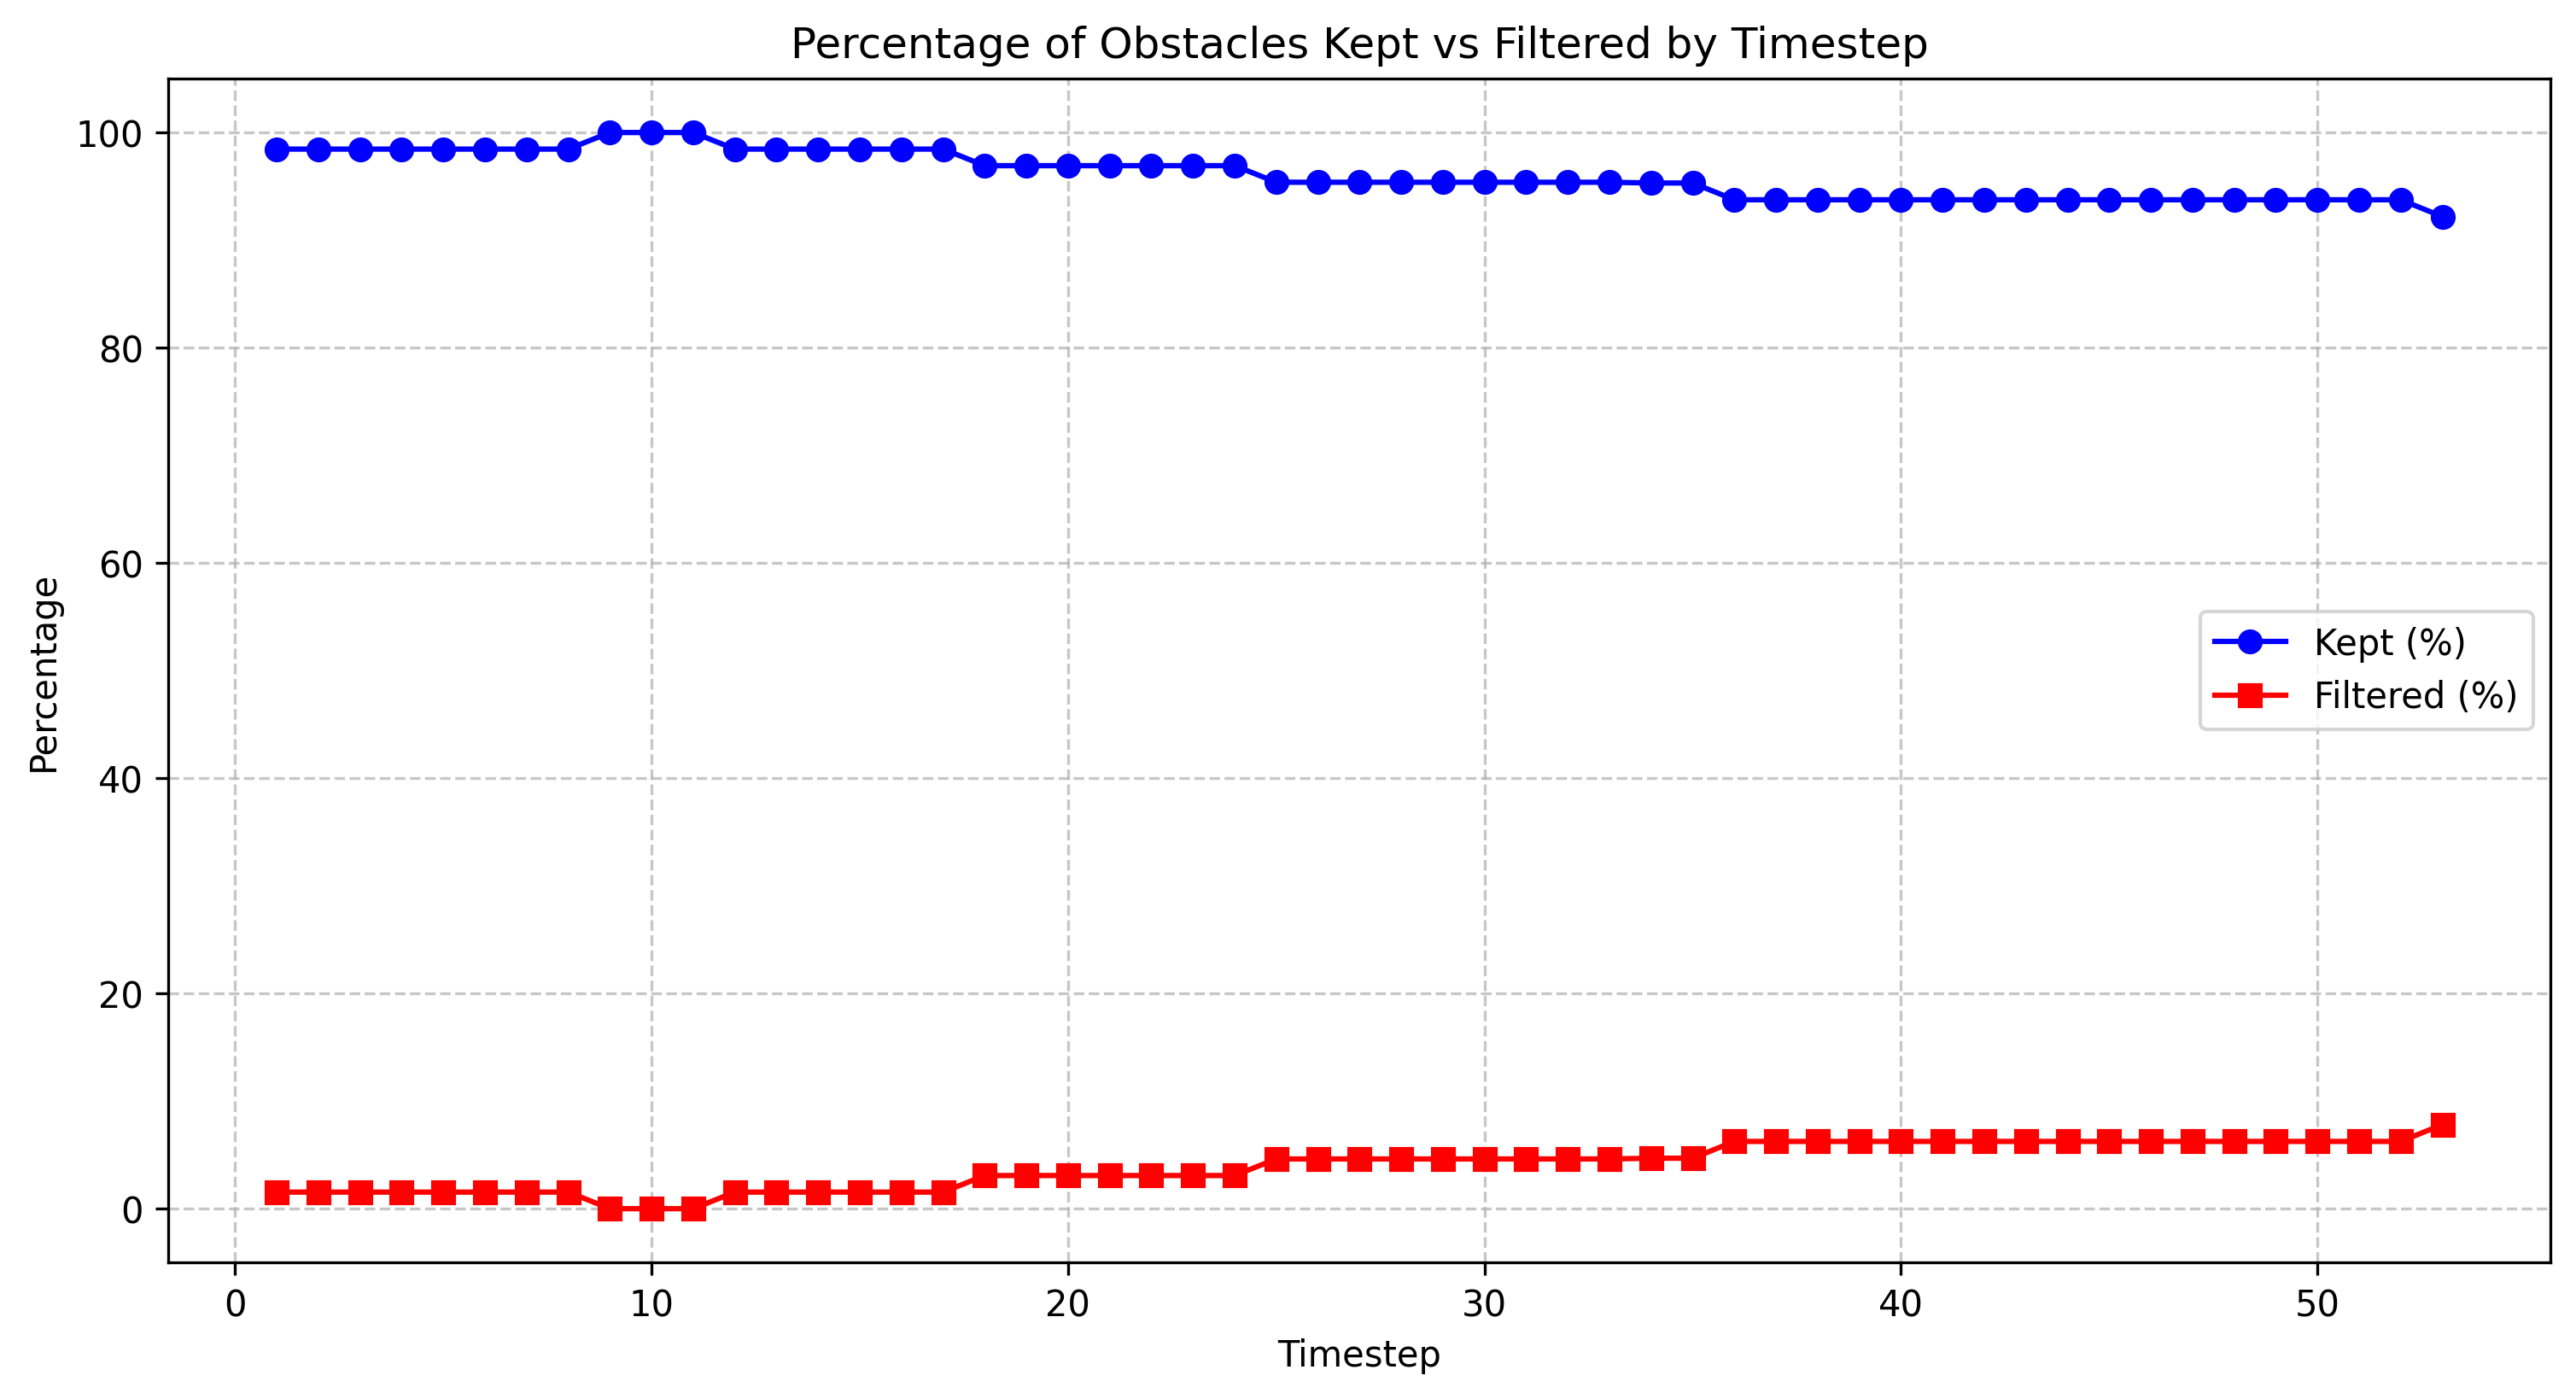

Values plotted in this chart, from the file beside it:
timestep, total_count, filtered_count, filtered_percentage, kept_percentage
1.0, 65, 1, 1.54, 98.46
2.0, 65, 1, 1.54, 98.46
3.0, 65, 1, 1.54, 98.46
4.0, 65, 1, 1.54, 98.46
5.0, 65, 1, 1.54, 98.46
6.0, 65, 1, 1.54, 98.46
7.0, 65, 1, 1.54, 98.46
8.0, 65, 1, 1.54, 98.46
9.0, 65, 0, 0.0, 100.0
10.0, 65, 0, 0.0, 100.0
11.0, 65, 0, 0.0, 100.0
12.0, 65, 1, 1.54, 98.46
13.0, 65, 1, 1.54, 98.46
14.0, 65, 1, 1.54, 98.46
15.0, 65, 1, 1.54, 98.46
16.0, 65, 1, 1.54, 98.46
17.0, 65, 1, 1.54, 98.46
18.0, 65, 2, 3.08, 96.92
19.0, 65, 2, 3.08, 96.92
20.0, 65, 2, 3.08, 96.92
21.0, 65, 2, 3.08, 96.92
22.0, 65, 2, 3.08, 96.92
23.0, 65, 2, 3.08, 96.92
24.0, 65, 2, 3.08, 96.92
25.0, 65, 3, 4.62, 95.38
26.0, 65, 3, 4.62, 95.38
27.0, 65, 3, 4.62, 95.38
28.0, 65, 3, 4.62, 95.38
29.0, 65, 3, 4.62, 95.38
30.0, 65, 3, 4.62, 95.38
31.0, 65, 3, 4.62, 95.38
32.0, 65, 3, 4.62, 95.38
33.0, 65, 3, 4.62, 95.38
34.0, 64, 3, 4.69, 95.31
35.0, 64, 3, 4.69, 95.31
36.0, 64, 4, 6.25, 93.75
37.0, 64, 4, 6.25, 93.75
38.0, 64, 4, 6.25, 93.75
39.0, 64, 4, 6.25, 93.75
40.0, 64, 4, 6.25, 93.75
41.0, 64, 4, 6.25, 93.75
42.0, 64, 4, 6.25, 93.75
43.0, 64, 4, 6.25, 93.75
44.0, 64, 4, 6.25, 93.75
45.0, 64, 4, 6.25, 93.75
46.0, 64, 4, 6.25, 93.75
47.0, 64, 4, 6.25, 93.75
48.0, 64, 4, 6.25, 93.75
49.0, 64, 4, 6.25, 93.75
50.0, 64, 4, 6.25, 93.75
51.0, 64, 4, 6.25, 93.75
52.0, 64, 4, 6.25, 93.75
53.0, 64, 5, 7.81, 92.19
